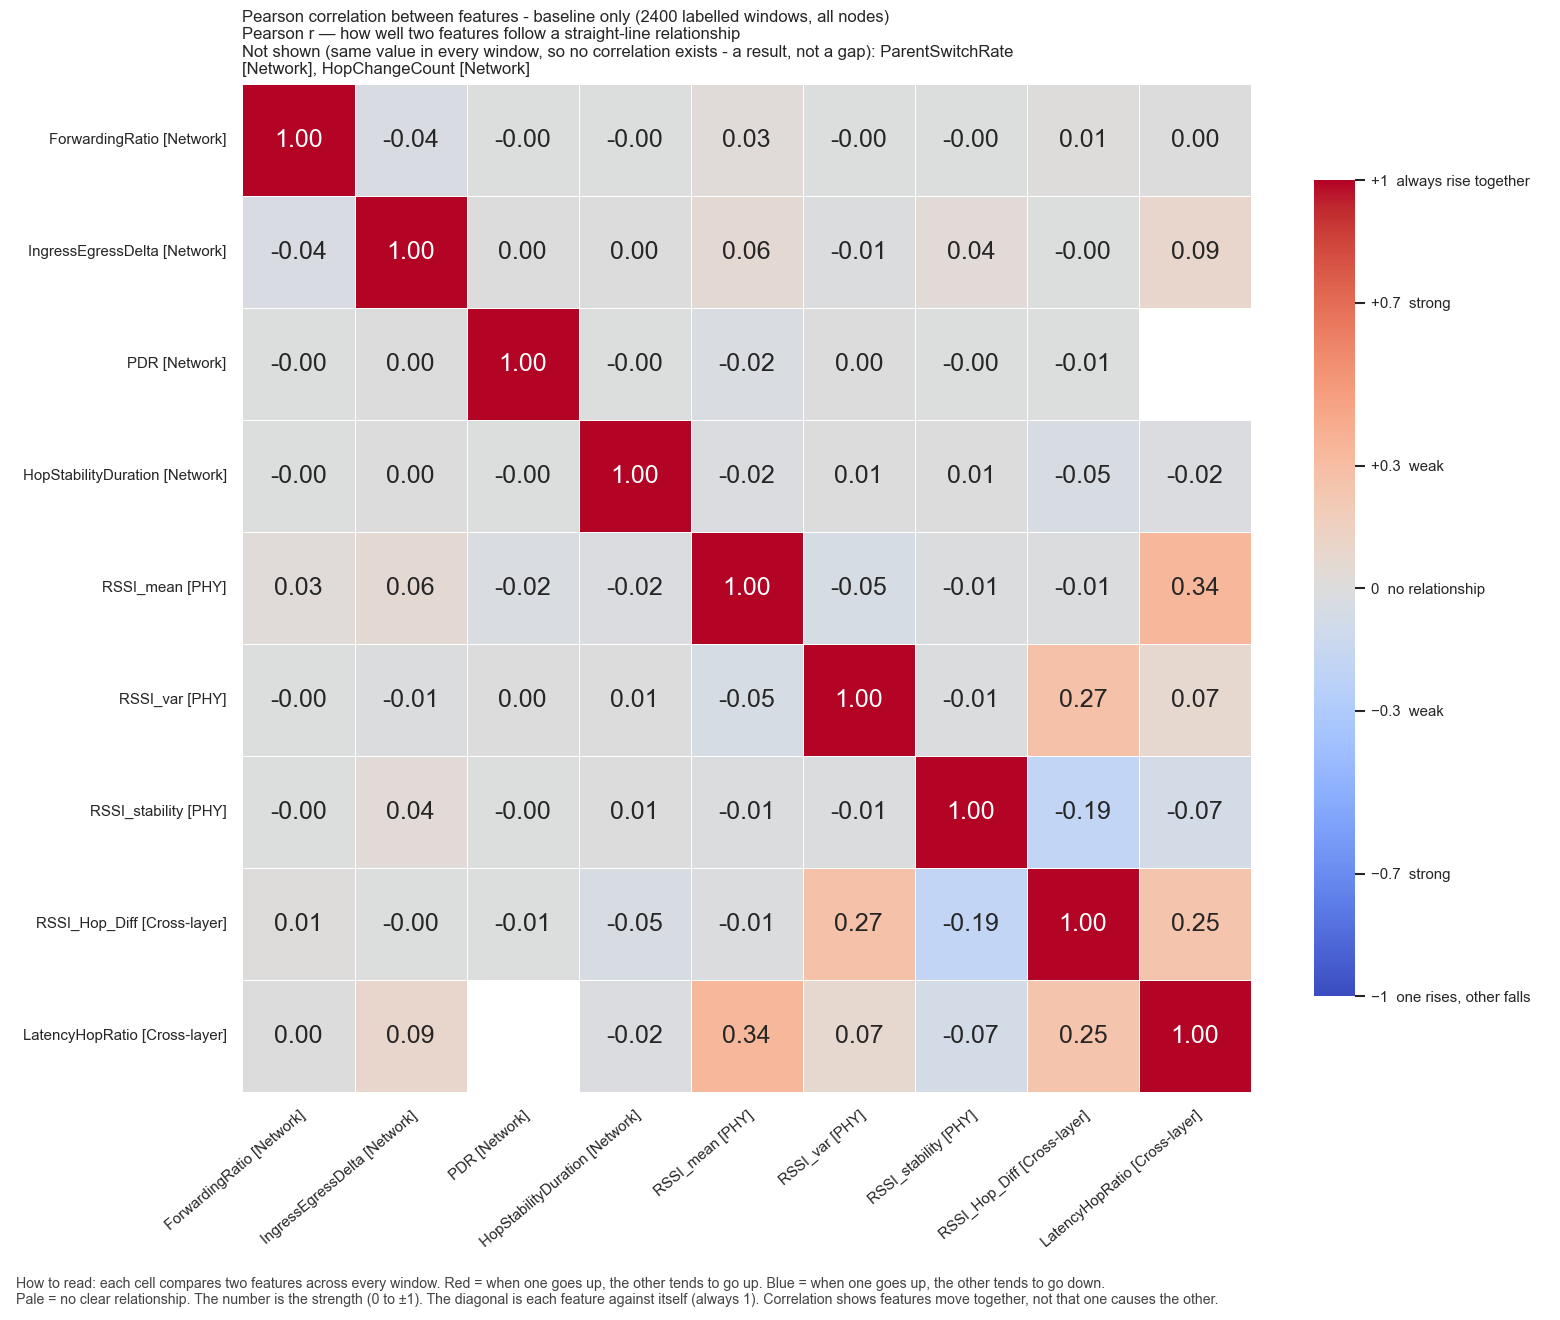

The data file committed next to this chart (first rows):
, ForwardingRatio, IngressEgressDelta, PDR, HopStabilityDuration, RSSI_mean, RSSI_var, RSSI_stability, RSSI_Hop_Diff, LatencyHopRatio
ForwardingRatio, 1.0, -0.0385, -6.583163127354337e-05, -0.0001013, 0.02628, -0.002711, -0.0004852, 0.01441, 0.002164
IngressEgressDelta, -0.0385, 1.0, 0.002505, 0.002008, 0.05667, -0.008953, 0.03848, -6.649176559950064e-05, 0.08664
PDR, -6.583163127354337e-05, 0.002505, 1.0, -0.0005571, -0.02417, 0.001858, -0.002924, -0.006995, 
HopStabilityDuration, -0.0001013, 0.002008, -0.0005571, 1.0, -0.01652, 0.005146, 0.005676, -0.04508, -0.02239
RSSI_mean, 0.02628, 0.05667, -0.02417, -0.01652, 1.0, -0.05076, -0.009529, -0.01163, 0.3382
RSSI_var, -0.002711, -0.008953, 0.001858, 0.005146, -0.05076, 1.0, -0.01173, 0.2664, 0.073
RSSI_stability, -0.0004852, 0.03848, -0.002924, 0.005676, -0.009529, -0.01173, 1.0, -0.1866, -0.07385
RSSI_Hop_Diff, 0.01441, -6.649176559950064e-05, -0.006995, -0.04508, -0.01163, 0.2664, -0.1866, 1.0, 0.2513
LatencyHopRatio, 0.002164, 0.08664, , -0.02239, 0.3382, 0.073, -0.07385, 0.2513, 1.0
